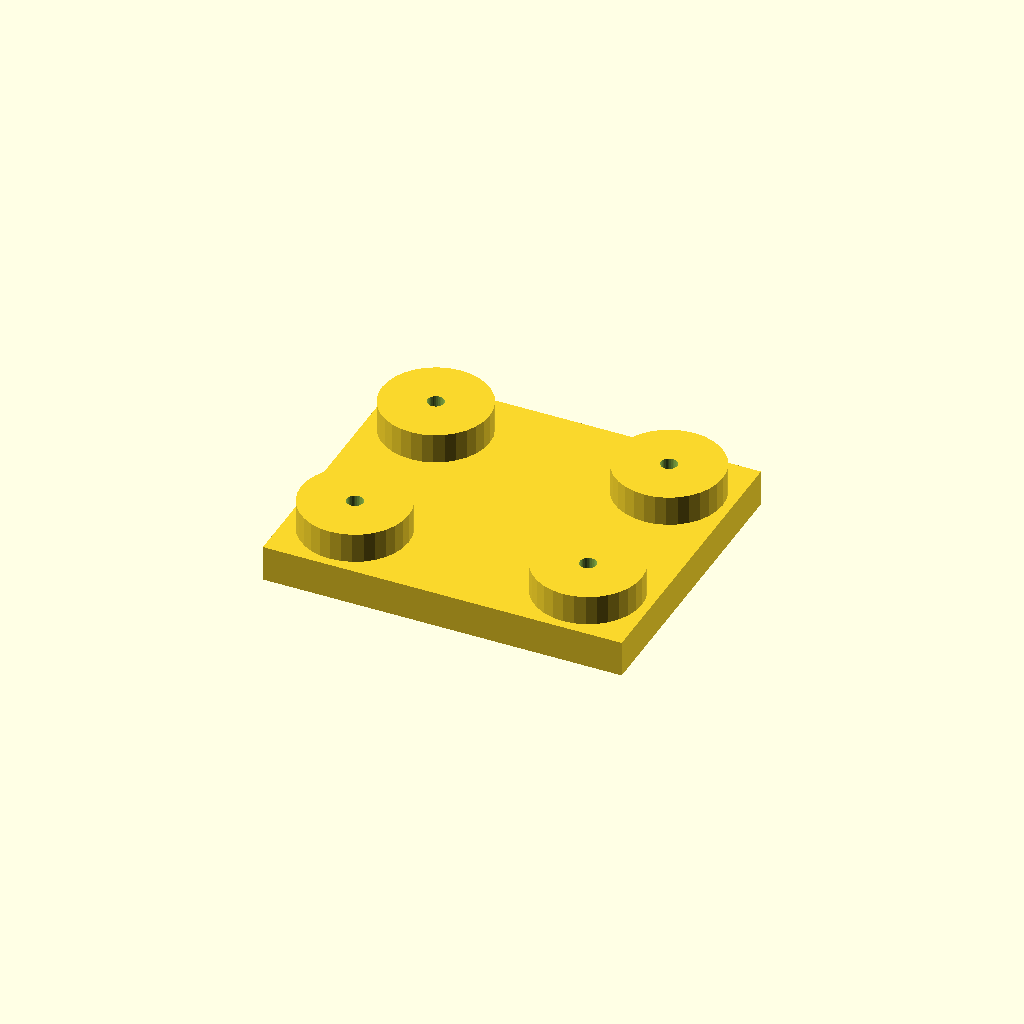
Cell 1: the model at its default parameters.
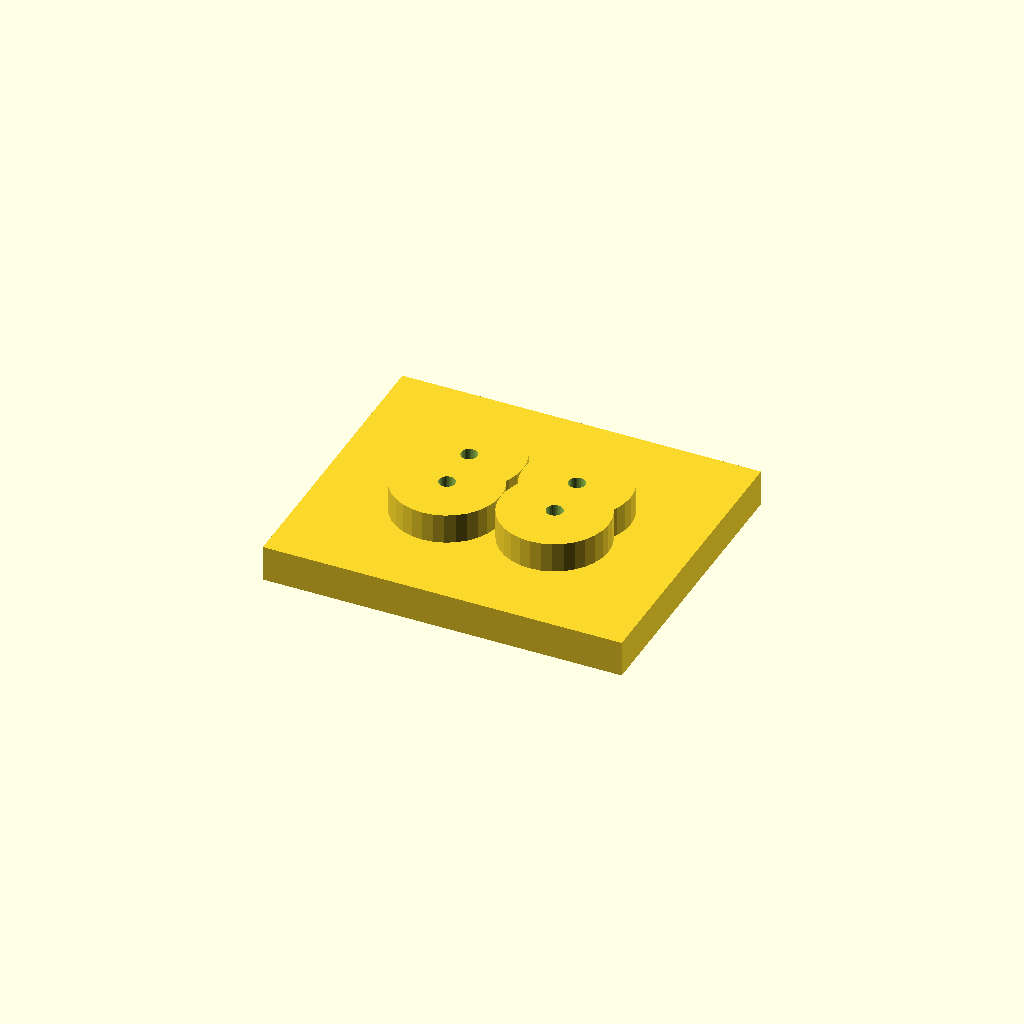
Cell 2: the same model with edge = 42.
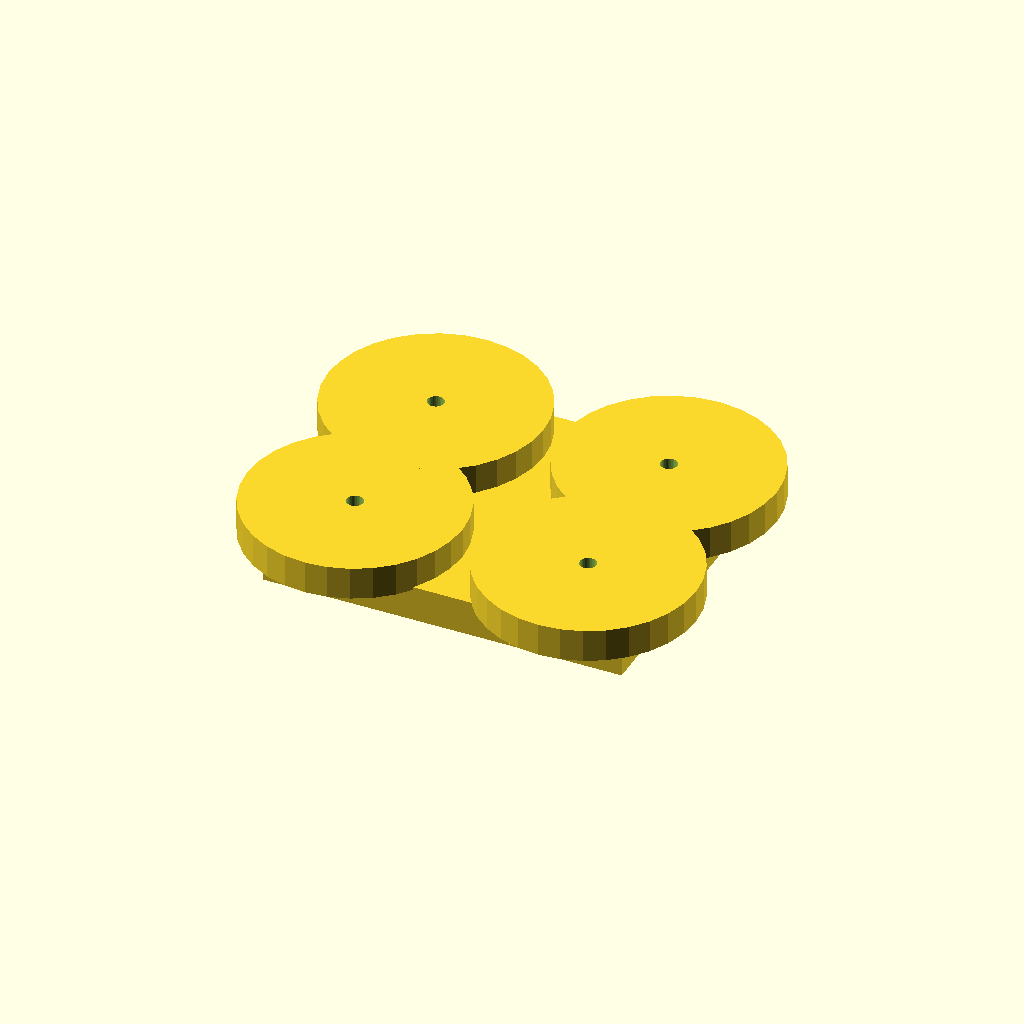
Cell 3: boss_d = 72 (everything else at default).
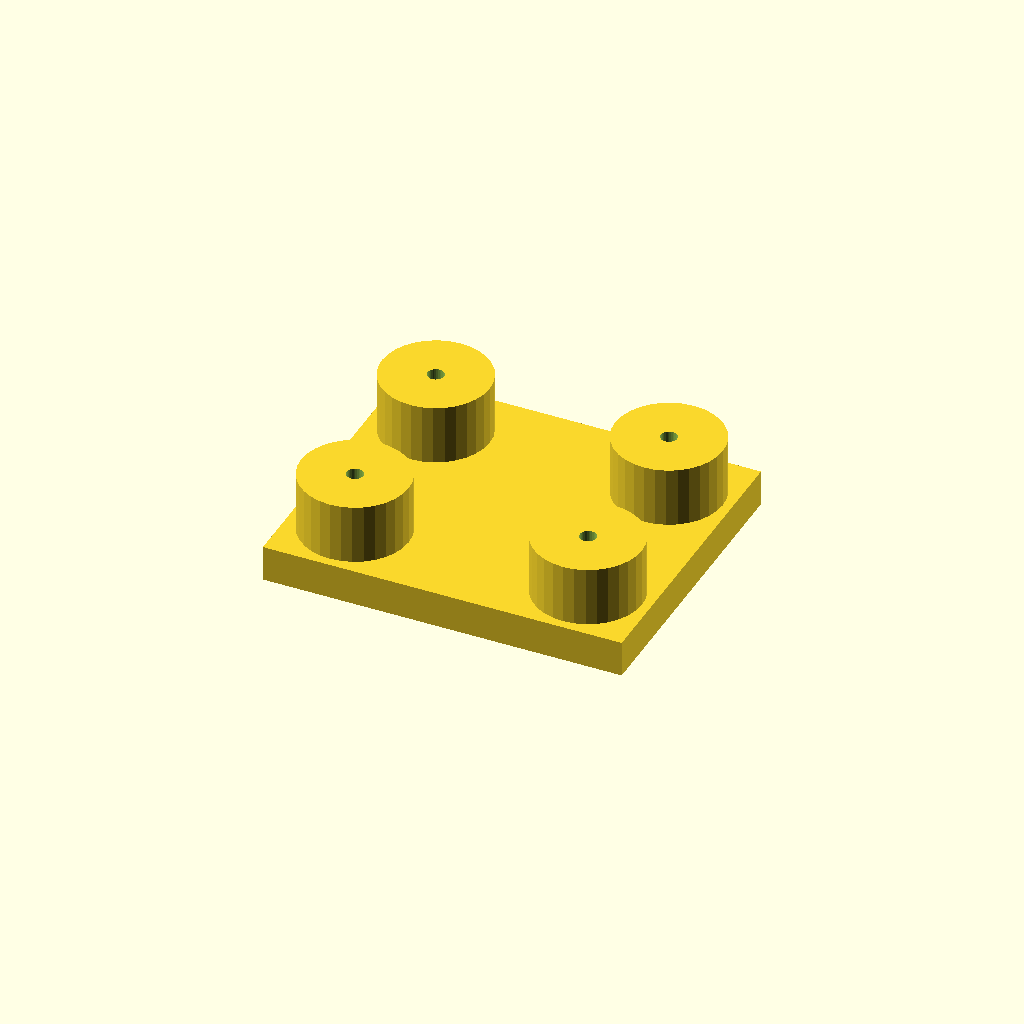
Cell 4: boss_h = 20 (everything else at default).
One fixed orthographic camera (rotation 55°, 0°, 25°; colour scheme Cornfield) for every cell.
Source of the model, optional_data/data/place1/anchorpads/part_0098.scad:
$fn = 32;

// ----------------------------------------------------------------------
// Anchor pads 120 x 100 x 22
// four corner bosses with anchor holes
// ----------------------------------------------------------------------

// --- parameters (mm) ---
plate = [120, 100, 12];  // base plate size (x, y, z)
pads = 4;                // boss count, one per corner
edge = 21;               // boss centre offset from the plate edge
boss_d = 36;             // boss diameter
boss_h = 10;             // boss height above the base plate
hole_d = 5.5;            // hole diameter

// --- derived feature positions (mm) ---
height = plate[2] + boss_h;      // = 22   overall height of the part
corner_x = plate[0] / 2 - edge;  // = 39   boss centre X
corner_y = plate[1] / 2 - edge;  // = 29   boss centre Y
feature_centers = [
  [corner_x, corner_y],
  [-corner_x, corner_y],
  [-corner_x, -corner_y],
  [corner_x, -corner_y]
];   // boss centres, anchor holes are drilled there

// base plate, four bosses standing on it, anchor holes all the way through
difference() {
  union() {
    cube(plate, center = true);
    for (centre = feature_centers)
      translate([centre[0], centre[1], plate[2] / 2 - 1])
        cylinder(d = boss_d, h = boss_h + 1);
  }
  for (centre = feature_centers)
    translate([centre[0], centre[1], -height])
      cylinder(d = hole_d, h = 2 * height + 2);  // through boss and plate
}
Parameter table extracted from the source (name, type, default, range or options):
plate: vector, default [120, 100, 12]
pads: number, default 4
edge: number, default 21
boss_d: number, default 36
boss_h: number, default 10
hole_d: number, default 5.5
